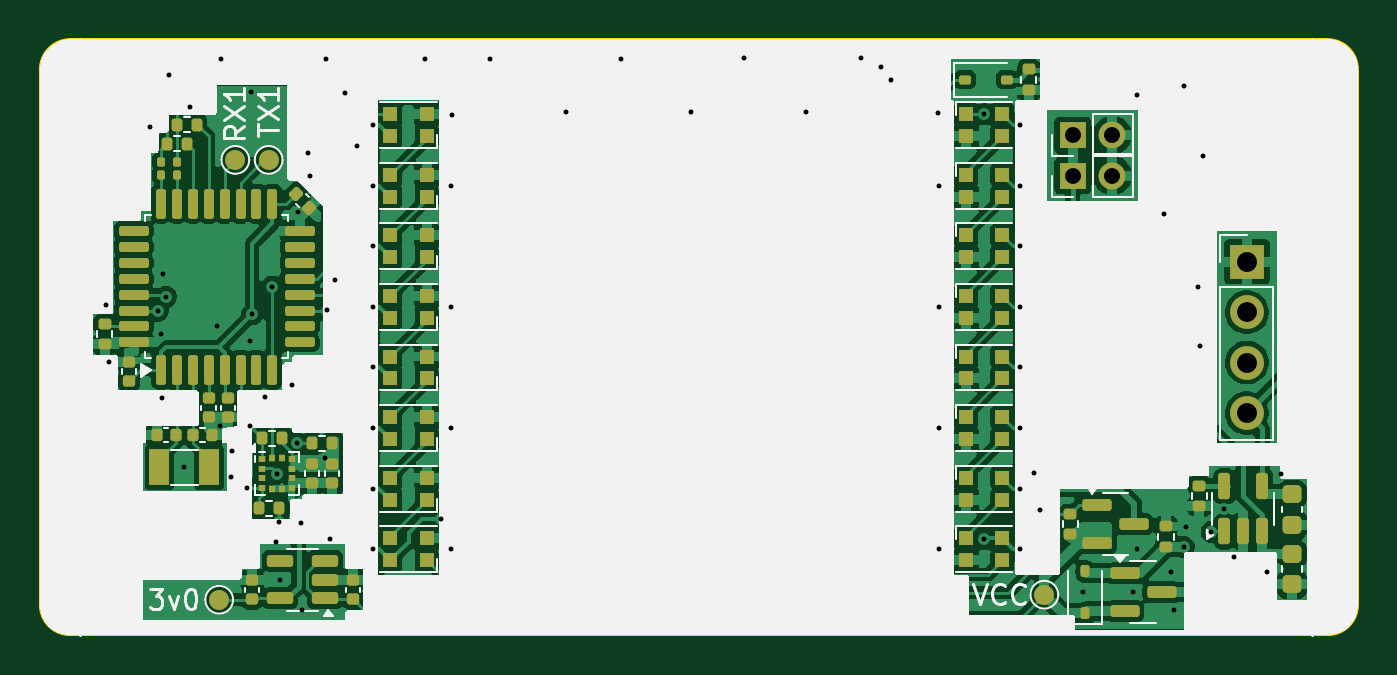
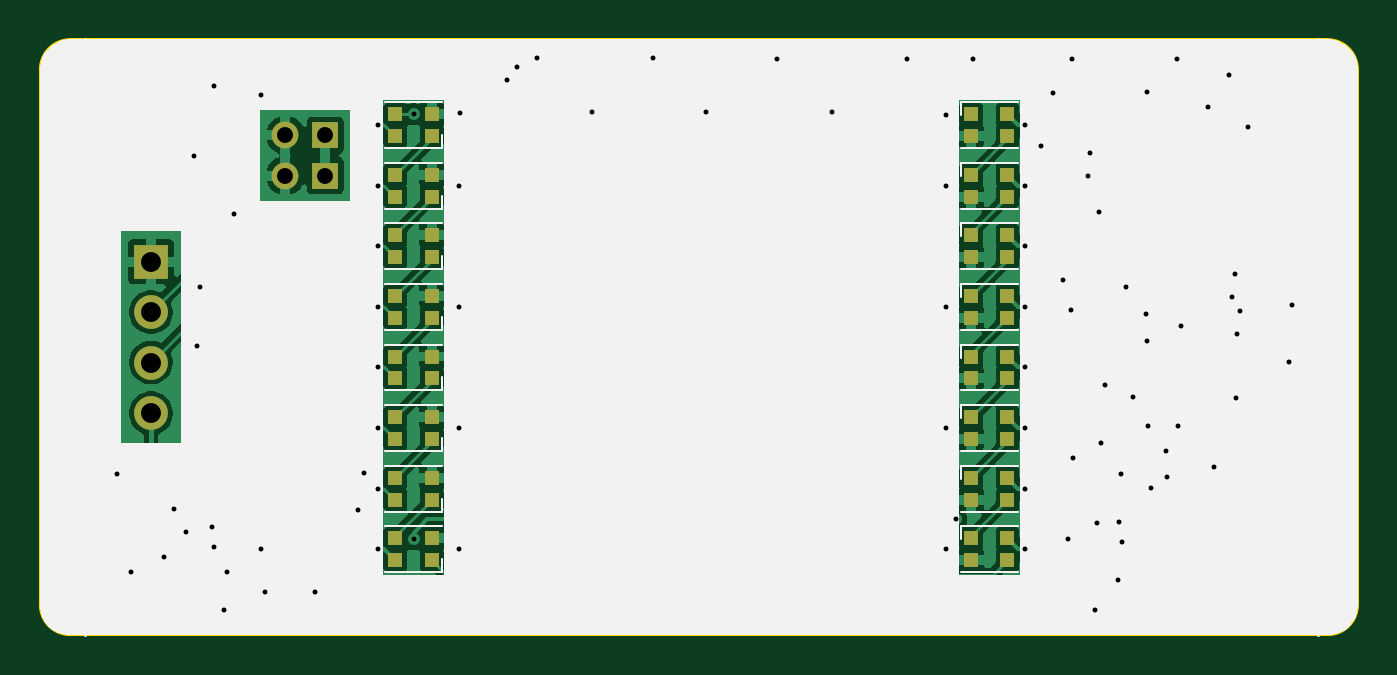
Circuit board: 9 layer files. Board 66.3 x 30.0 mm.
- bottom_copper: mainboard-CuBottom.gbr (111672 bytes)
- top_copper: mainboard-CuTop.gbr (176693 bytes)
- outline: mainboard-EdgeCuts.gbr (992 bytes)
- bottom_mask: mainboard-MaskBottom.gbr (2779 bytes)
- top_mask: mainboard-MaskTop.gbr (9191 bytes)
- drill: mainboard-NPTH.drl (265 bytes)
- drill: mainboard-PTH.drl (1877 bytes)
- bottom_silk: mainboard-SilkBottom.gbr (8848 bytes)
- top_silk: mainboard-SilkTop.gbr (32669 bytes)

=== bottom_copper: mainboard-CuBottom.gbr (111672 bytes, source omitted) ===
=== top_copper: mainboard-CuTop.gbr (176693 bytes, source omitted) ===
=== outline: mainboard-EdgeCuts.gbr ===
%TF.GenerationSoftware,KiCad,Pcbnew,9.0.0*%
%TF.CreationDate,2025-03-29T11:26:47-04:00*%
%TF.ProjectId,mainboard,6d61696e-626f-4617-9264-2e6b69636164,rev?*%
%TF.SameCoordinates,Original*%
%TF.FileFunction,Profile,NP*%
%FSLAX46Y46*%
G04 Gerber Fmt 4.6, Leading zero omitted, Abs format (unit mm)*
G04 Created by KiCad (PCBNEW 9.0.0) date 2025-03-29 11:26:47*
%MOMM*%
%LPD*%
G01*
G04 APERTURE LIST*
%TA.AperFunction,Profile*%
%ADD10C,0.100000*%
%TD*%
G04 APERTURE END LIST*
D10*
X217424000Y-76200000D02*
X154178000Y-76200000D01*
X218948000Y-104648000D02*
G75*
G02*
X217424000Y-106172000I-1524000J0D01*
G01*
X218948000Y-77724000D02*
X218948000Y-104648000D01*
X154178000Y-106172000D02*
G75*
G02*
X152654000Y-104648000I0J1524000D01*
G01*
X152654000Y-77724000D02*
X152654000Y-104648000D01*
X152654000Y-77724000D02*
G75*
G02*
X154178000Y-76200000I1524000J0D01*
G01*
X217424000Y-76200000D02*
G75*
G02*
X218948000Y-77724000I0J-1524000D01*
G01*
X217424000Y-106172000D02*
X154178000Y-106172000D01*
M02*

=== bottom_mask: mainboard-MaskBottom.gbr ===
%TF.GenerationSoftware,KiCad,Pcbnew,9.0.0*%
%TF.CreationDate,2025-03-29T11:26:47-04:00*%
%TF.ProjectId,mainboard,6d61696e-626f-4617-9264-2e6b69636164,rev?*%
%TF.SameCoordinates,Original*%
%TF.FileFunction,Soldermask,Bot*%
%TF.FilePolarity,Negative*%
%FSLAX46Y46*%
G04 Gerber Fmt 4.6, Leading zero omitted, Abs format (unit mm)*
G04 Created by KiCad (PCBNEW 9.0.0) date 2025-03-29 11:26:47*
%MOMM*%
%LPD*%
G01*
G04 APERTURE LIST*
%ADD10R,1.350000X1.350000*%
%ADD11O,1.350000X1.350000*%
%ADD12R,1.700000X1.700000*%
%ADD13O,1.700000X1.700000*%
%ADD14R,0.700000X0.700000*%
G04 APERTURE END LIST*
D10*
%TO.C,J3*%
X204597000Y-81026000D03*
D11*
X206597000Y-81026000D03*
%TD*%
D12*
%TO.C,J1*%
X213360000Y-87386000D03*
D13*
X213360000Y-89926000D03*
X213360000Y-92466000D03*
X213360000Y-95006000D03*
%TD*%
D10*
%TO.C,J2*%
X204597000Y-83058000D03*
D11*
X206597000Y-83058000D03*
%TD*%
D14*
%TO.C,D32*%
X172111000Y-79968000D03*
X172111000Y-81068000D03*
X170281000Y-81068000D03*
X170281000Y-79968000D03*
%TD*%
%TO.C,D21*%
X199237000Y-93260000D03*
X199237000Y-92160000D03*
X201067000Y-92160000D03*
X201067000Y-93260000D03*
%TD*%
%TO.C,D27*%
X172111000Y-95208000D03*
X172111000Y-96308000D03*
X170281000Y-96308000D03*
X170281000Y-95208000D03*
%TD*%
%TO.C,D19*%
X199237000Y-87164000D03*
X199237000Y-86064000D03*
X201067000Y-86064000D03*
X201067000Y-87164000D03*
%TD*%
%TO.C,D18*%
X199237000Y-84116000D03*
X199237000Y-83016000D03*
X201067000Y-83016000D03*
X201067000Y-84116000D03*
%TD*%
%TO.C,D17*%
X199237000Y-81068000D03*
X199237000Y-79968000D03*
X201067000Y-79968000D03*
X201067000Y-81068000D03*
%TD*%
%TO.C,D30*%
X172111000Y-86064000D03*
X172111000Y-87164000D03*
X170281000Y-87164000D03*
X170281000Y-86064000D03*
%TD*%
%TO.C,D23*%
X199237000Y-99356000D03*
X199237000Y-98256000D03*
X201067000Y-98256000D03*
X201067000Y-99356000D03*
%TD*%
%TO.C,D24*%
X199237000Y-102404000D03*
X199237000Y-101304000D03*
X201067000Y-101304000D03*
X201067000Y-102404000D03*
%TD*%
%TO.C,D31*%
X172111000Y-83016000D03*
X172111000Y-84116000D03*
X170281000Y-84116000D03*
X170281000Y-83016000D03*
%TD*%
%TO.C,D29*%
X172111000Y-89112000D03*
X172111000Y-90212000D03*
X170281000Y-90212000D03*
X170281000Y-89112000D03*
%TD*%
%TO.C,D25*%
X172111000Y-101304000D03*
X172111000Y-102404000D03*
X170281000Y-102404000D03*
X170281000Y-101304000D03*
%TD*%
%TO.C,D28*%
X172111000Y-92160000D03*
X172111000Y-93260000D03*
X170281000Y-93260000D03*
X170281000Y-92160000D03*
%TD*%
%TO.C,D26*%
X172111000Y-98256000D03*
X172111000Y-99356000D03*
X170281000Y-99356000D03*
X170281000Y-98256000D03*
%TD*%
%TO.C,D20*%
X199237000Y-90212000D03*
X199237000Y-89112000D03*
X201067000Y-89112000D03*
X201067000Y-90212000D03*
%TD*%
%TO.C,D22*%
X199237000Y-96308000D03*
X199237000Y-95208000D03*
X201067000Y-95208000D03*
X201067000Y-96308000D03*
%TD*%
M02*

=== top_mask: mainboard-MaskTop.gbr (9191 bytes, source omitted) ===
=== drill: mainboard-NPTH.drl ===
M48
; DRILL file {KiCad 9.0.0} date 2025-03-29T11:26:47-0400
; FORMAT={-:-/ absolute / inch / decimal}
; #@! TF.CreationDate,2025-03-29T11:26:47-04:00
; #@! TF.GenerationSoftware,Kicad,Pcbnew,9.0.0
; #@! TF.FileFunction,NonPlated,1,2,NPTH
FMAT,2
INCH
%
G90
G05
M30

=== drill: mainboard-PTH.drl ===
M48
; DRILL file {KiCad 9.0.0} date 2025-03-29T11:26:47-0400
; FORMAT={-:-/ absolute / inch / decimal}
; #@! TF.CreationDate,2025-03-29T11:26:47-04:00
; #@! TF.GenerationSoftware,Kicad,Pcbnew,9.0.0
; #@! TF.FileFunction,Plated,1,2,PTH
FMAT,2
INCH
; #@! TA.AperFunction,Plated,PTH,ViaDrill
T1C0.0098
; #@! TA.AperFunction,Plated,PTH,ComponentDrill
T2C0.0315
; #@! TA.AperFunction,Plated,PTH,ComponentDrill
T3C0.0394
%
G90
G05
T1
X6.141Y-3.527
X6.146Y-3.639
X6.228Y-3.173
X6.243Y-3.538
X6.249Y-3.584
X6.251Y-3.71
X6.254Y-3.465
X6.26Y-3.51
X6.266Y-3.07
X6.296Y-3.848
X6.307Y-3.135
X6.361Y-3.567
X6.366Y-3.766
X6.369Y-3.039
X6.389Y-3.867
X6.391Y-3.815
X6.42Y-3.889
X6.426Y-3.7661
X6.427Y-3.597
X6.428Y-3.105
X6.43Y-3.545
X6.456Y-3.709
X6.47Y-3.49
X6.477Y-3.996
X6.479Y-3.86
X6.484Y-3.957
X6.485Y-4.07
X6.51Y-3.685
X6.519Y-3.8
X6.522Y-3.342
X6.527Y-3.958
X6.53Y-4.131
X6.5405Y-3.2255
X6.545Y-3.27
X6.575Y-3.829
X6.577Y-3.039
X6.5782Y-3.5372
X6.584Y-3.99
X6.595Y-3.476
X6.614Y-3.106
X6.637Y-3.212
X6.67Y-3.17
X6.67Y-3.29
X6.67Y-3.41
X6.67Y-3.53
X6.67Y-3.65
X6.67Y-3.77
X6.67Y-3.89
X6.67Y-4.01
X6.773Y-3.039
X6.805Y-3.95
X6.825Y-3.29
X6.825Y-3.53
X6.825Y-3.77
X6.825Y-4.01
X6.826Y-3.15
X6.902Y-3.039
X7.052Y-3.145
X7.161Y-3.04
X7.3Y-3.144
X7.405Y-3.038
X7.527Y-3.144
X7.635Y-3.037
X7.675Y-3.055
X7.695Y-3.08
X7.789Y-3.147
X7.79Y-3.29
X7.79Y-3.53
X7.79Y-3.77
X7.79Y-4.01
X7.88Y-3.1483
X7.88Y-3.99
X7.95Y-3.17
X7.95Y-3.29
X7.95Y-3.41
X7.95Y-3.53
X7.95Y-3.65
X7.95Y-3.77
X7.95Y-3.89
X7.95Y-4.01
X7.979Y-3.859
X7.991Y-3.932
X8.075Y-4.095
X8.175Y-4.095
X8.182Y-3.111
X8.182Y-4.009
X8.235Y-3.347
X8.25Y-4.055
X8.255Y-4.13
X8.2749Y-4.0051
X8.275Y-3.093
X8.28Y-3.965
X8.303Y-3.491
X8.308Y-3.608
X8.314Y-3.232
X8.33Y-3.975
X8.355Y-3.93
X8.375Y-4.025
X8.44Y-4.055
X8.467Y-3.861
T2
X8.055Y-3.19
X8.055Y-3.27
X8.1337Y-3.19
X8.1337Y-3.27
T3
X8.4Y-3.4404
X8.4Y-3.5404
X8.4Y-3.6404
X8.4Y-3.7404
M30

=== bottom_silk: mainboard-SilkBottom.gbr (8848 bytes, source omitted) ===
=== top_silk: mainboard-SilkTop.gbr (32669 bytes, source omitted) ===
